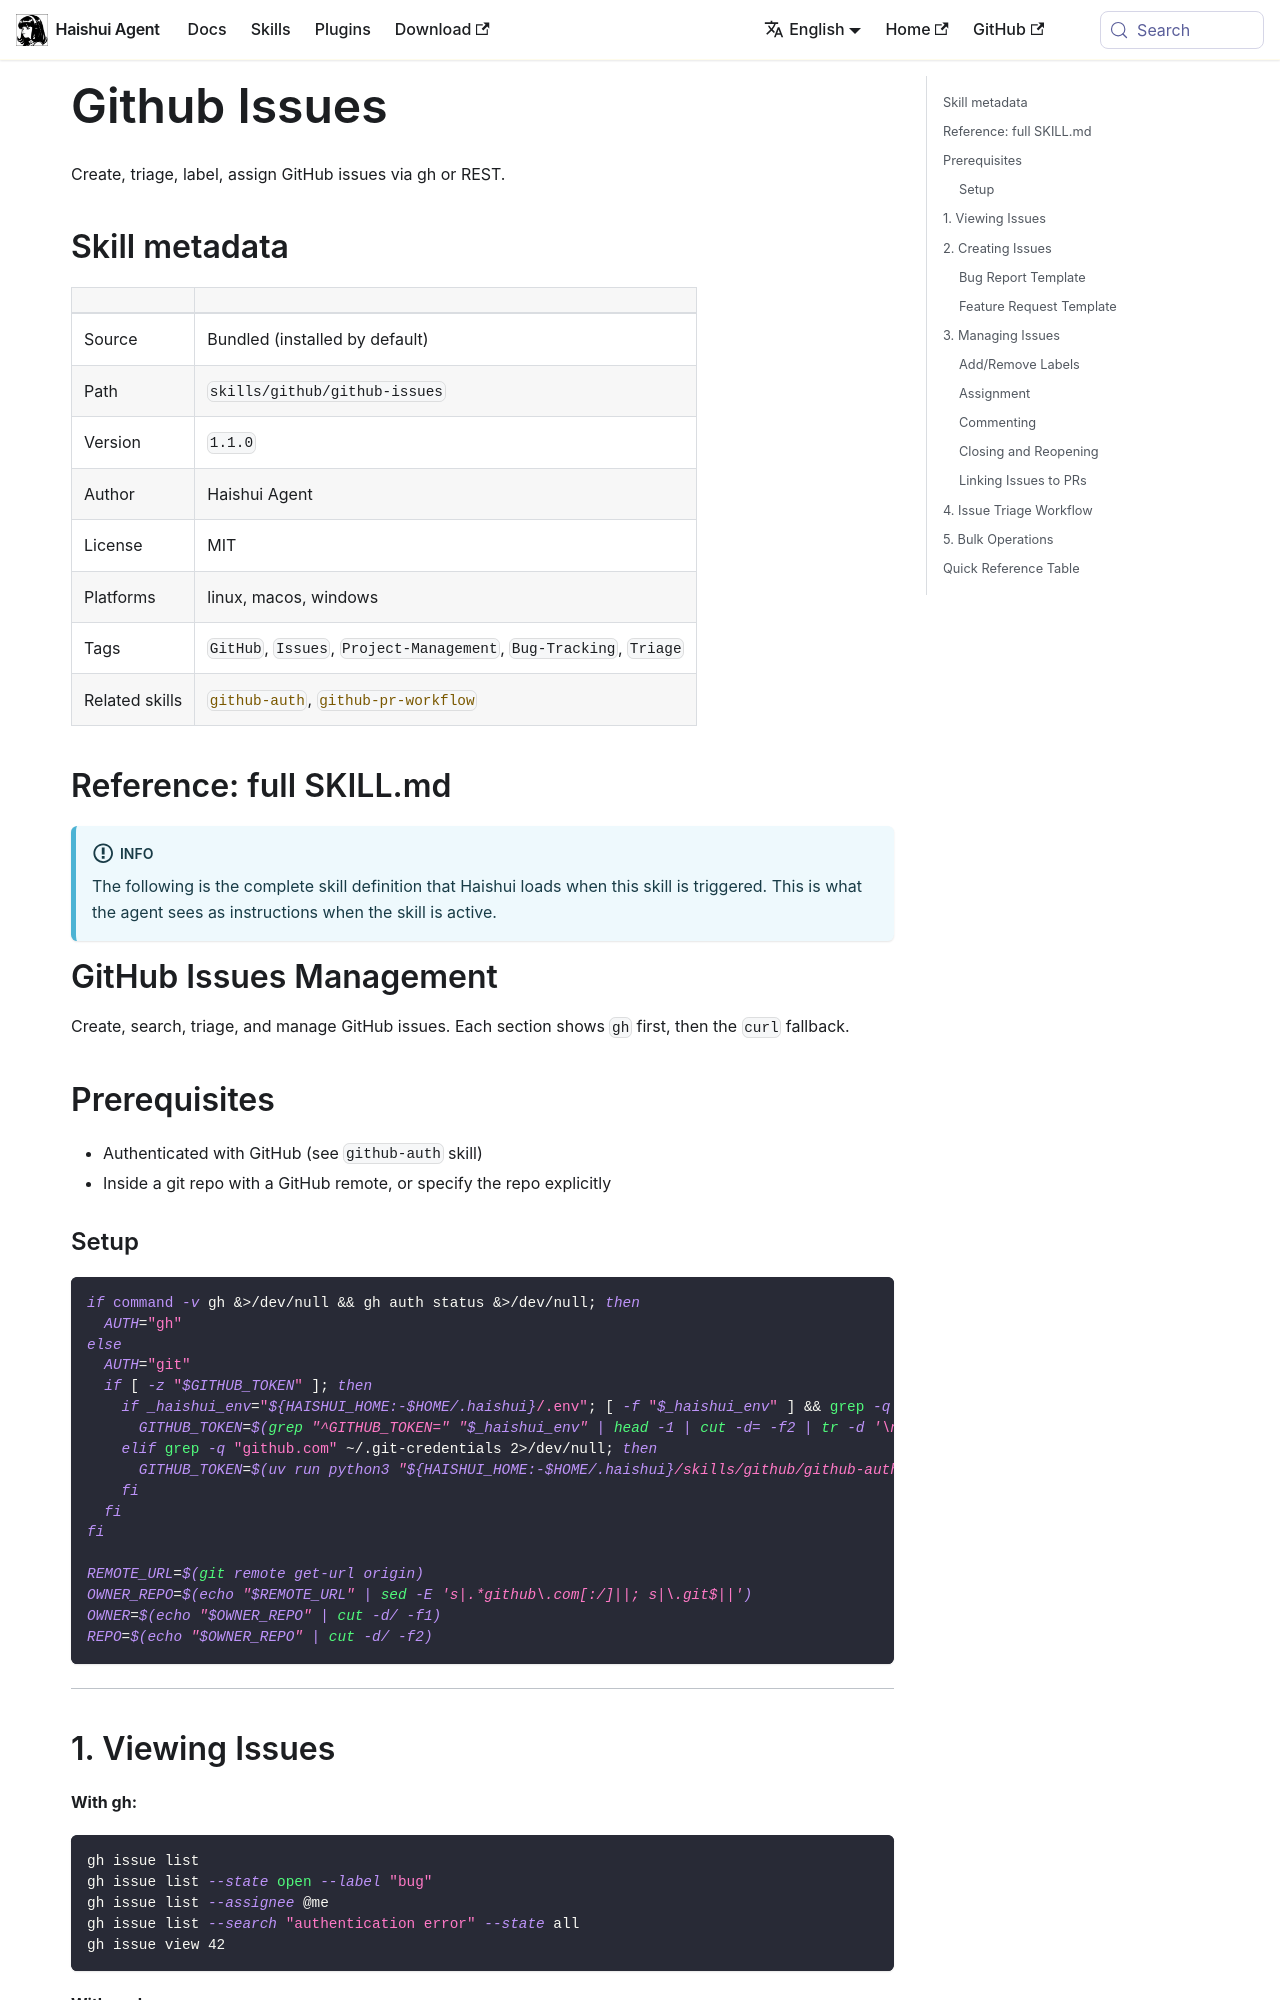

repository: aiqinghaiwork163/haishui-agent · page: docs/user-guide/skills/bundled/github/github-github-issues/index.html · generator: docusaurus

---
title: "Github Issues — Create, triage, label, assign GitHub issues via gh or REST"
sidebar_label: "Github Issues"
description: "Create, triage, label, assign GitHub issues via gh or REST"
---

{/* This page is auto-generated from the skill's SKILL.md by website/scripts/generate-skill-docs.py. Edit the source SKILL.md, not this page. */}

# Github Issues

Create, triage, label, assign GitHub issues via gh or REST.

## Skill metadata

| | |
|---|---|
| Source | Bundled (installed by default) |
| Path | `skills/github/github-issues` |
| Version | `1.1.0` |
| Author | Haishui Agent |
| License | MIT |
| Platforms | linux, macos, windows |
| Tags | `GitHub`, `Issues`, `Project-Management`, `Bug-Tracking`, `Triage` |
| Related skills | [`github-auth`](./github-github-auth.md), [`github-pr-workflow`](./github-github-pr-workflow.md) |

## Reference: full SKILL.md

:::info
The following is the complete skill definition that Haishui loads when this skill is triggered. This is what the agent sees as instructions when the skill is active.
:::

# GitHub Issues Management

Create, search, triage, and manage GitHub issues. Each section shows `gh` first, then the `curl` fallback.

## Prerequisites

- Authenticated with GitHub (see `github-auth` skill)
- Inside a git repo with a GitHub remote, or specify the repo explicitly

### Setup

```bash
if command -v gh &>/dev/null && gh auth status &>/dev/null; then
  AUTH="gh"
else
  AUTH="git"
  if [ -z "$GITHUB_TOKEN" ]; then
    if _haishui_env="${HAISHUI_HOME:-$HOME/.haishui}/.env"; [ -f "$_haishui_env" ] && grep -q "^GITHUB_TOKEN=" "$_haishui_env"; then
      GITHUB_TOKEN=$(grep "^GITHUB_TOKEN=" "$_haishui_env" | head -1 | cut -d= -f2 | tr -d '\n\r')
    elif grep -q "github.com" ~/.git-credentials 2>/dev/null; then
      GITHUB_TOKEN=$(uv run python3 "${HAISHUI_HOME:-$HOME/.haishui}/skills/github/github-auth/scripts/git-credential-token.py")
    fi
  fi
fi

REMOTE_URL=$(git remote get-url origin)
OWNER_REPO=$(echo "$REMOTE_URL" | sed -E 's|.*github\.com[:/]||; s|\.git$||')
OWNER=$(echo "$OWNER_REPO" | cut -d/ -f1)
REPO=$(echo "$OWNER_REPO" | cut -d/ -f2)
```

---
